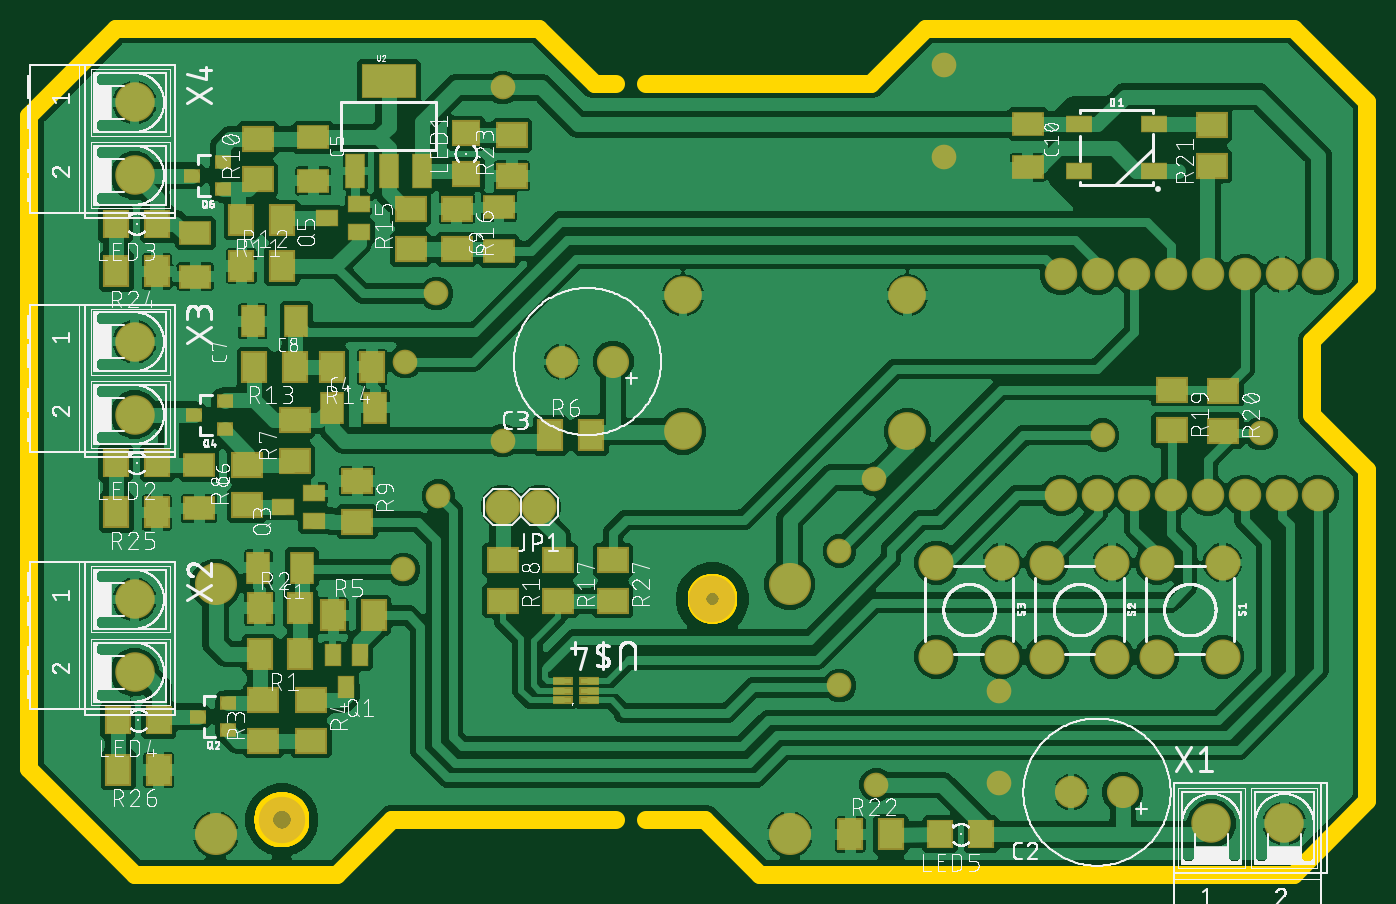
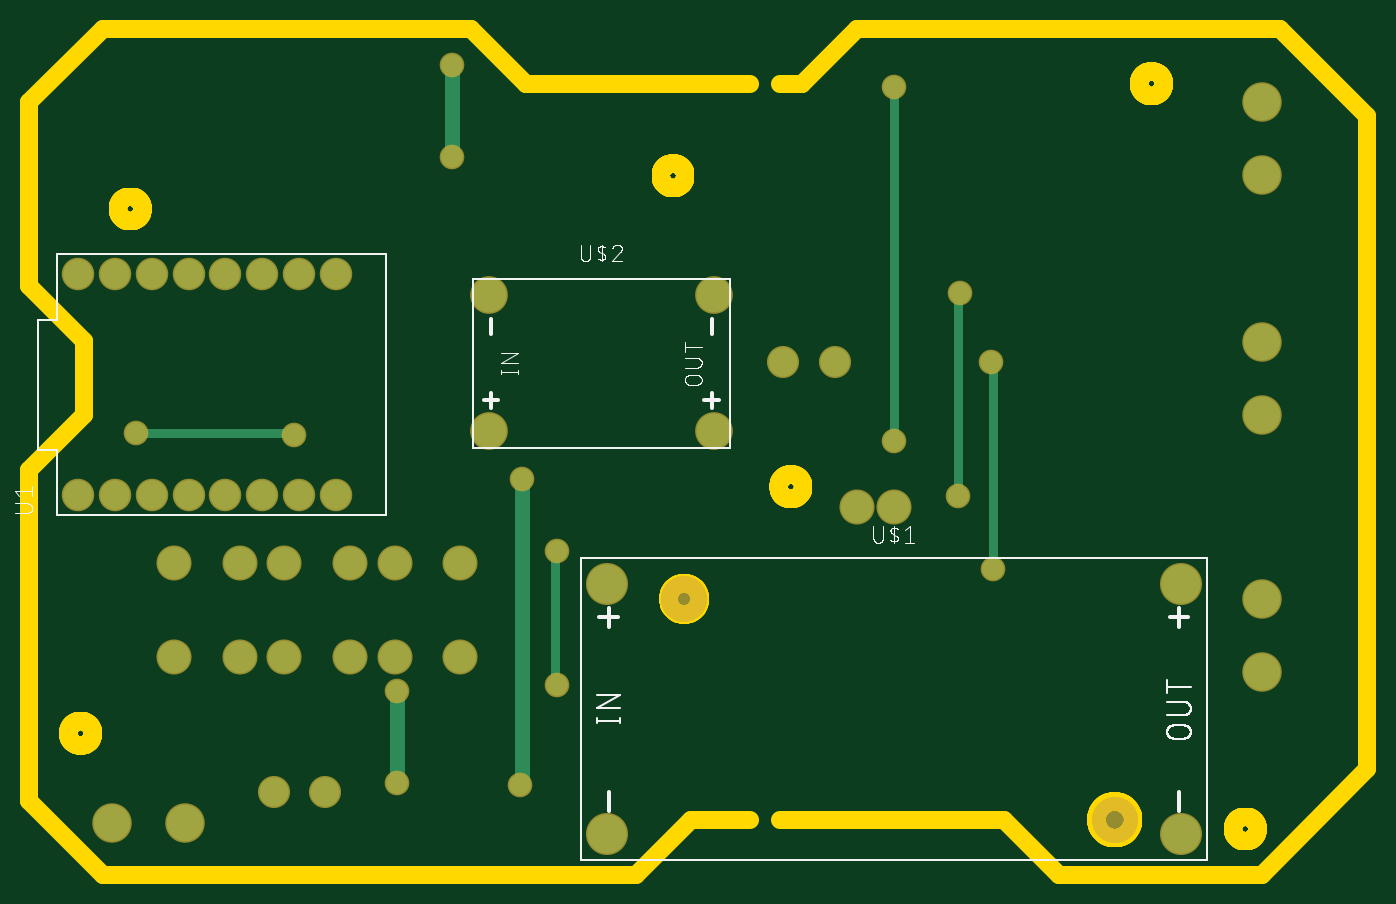
Circuit board: 8 layer files. Board 92.4 x 58.4 mm.
- bottom_copper: copper_bottom.gbr (2027 bytes)
- top_copper: copper_top.gbr (287675 bytes)
- outline: profile.gbr (39018 bytes)
- bottom_silk: silkscreen_bottom.gbr (27532 bytes)
- top_silk: silkscreen_top.gbr (463873 bytes)
- bottom_mask: soldermask_bottom.gbr (1616 bytes)
- top_mask: soldermask_top.gbr (4242 bytes)
- paste: solderpaste_top.gbr (2769 bytes)

=== bottom_copper: copper_bottom.gbr ===
G04 EAGLE Gerber RS-274X export*
G75*
%MOMM*%
%FSLAX34Y34*%
%LPD*%
%INBottom Copper*%
%IPPOS*%
%AMOC8*
5,1,8,0,0,1.08239X$1,22.5*%
G01*
%ADD10C,2.012800*%
%ADD11C,2.216000*%
%ADD12C,2.700000*%
%ADD13C,2.400000*%
%ADD14C,2.040000*%
%ADD15C,2.520800*%
%ADD16C,1.500000*%
%ADD17C,1.016000*%
%ADD18C,0.609600*%


D10*
X722630Y69850D03*
X758190Y69850D03*
X370840Y367030D03*
X406400Y367030D03*
D11*
X355600Y266700D03*
X330200Y266700D03*
X827064Y228273D03*
X827064Y163249D03*
X781852Y228273D03*
X781852Y163249D03*
X750864Y228273D03*
X750864Y163249D03*
X705652Y228273D03*
X705652Y163249D03*
X674664Y228273D03*
X674664Y163249D03*
X629452Y228273D03*
X629452Y163249D03*
D12*
X528320Y213360D03*
X528320Y40640D03*
X132080Y40640D03*
X132080Y213360D03*
D13*
X609600Y412750D03*
X609600Y318770D03*
X454660Y318770D03*
X454660Y412750D03*
D14*
X893201Y274778D03*
X867801Y274778D03*
X842401Y274778D03*
X817001Y274778D03*
X791601Y274778D03*
X766201Y274778D03*
X740801Y274778D03*
X715401Y274778D03*
X715401Y427178D03*
X740801Y427178D03*
X766201Y427178D03*
X791601Y427178D03*
X817001Y427178D03*
X842401Y427178D03*
X867801Y427178D03*
X893201Y427178D03*
D15*
X819404Y48260D03*
X869696Y48260D03*
X76200Y202946D03*
X76200Y152654D03*
X76200Y380746D03*
X76200Y330454D03*
X76200Y545846D03*
X76200Y495554D03*
D16*
X588010Y74930D03*
D17*
X586740Y76200D02*
X586740Y285750D01*
X586740Y76200D02*
X588010Y74930D01*
D16*
X586740Y285750D03*
X673100Y76200D03*
D17*
X673100Y139700D01*
D16*
X673100Y139700D03*
X635000Y508000D03*
D17*
X635000Y571840D01*
D16*
X635000Y571840D03*
X330200Y312420D03*
D18*
X330200Y556260D01*
D16*
X330200Y556260D03*
X562610Y143510D03*
D18*
X563880Y144780D02*
X563880Y234950D01*
X563880Y144780D02*
X562610Y143510D01*
X563880Y234950D02*
X562610Y236220D01*
D16*
X562610Y236220D03*
X853440Y317500D03*
D18*
X745490Y317500D01*
X744220Y316230D01*
D16*
X744220Y316230D03*
X261620Y223520D03*
D18*
X261620Y365760D01*
X262890Y367030D01*
D16*
X262890Y367030D03*
X285750Y274320D03*
D18*
X285750Y412750D01*
X284480Y414020D01*
D16*
X284480Y414020D03*
M02*

=== top_copper: copper_top.gbr (287675 bytes, source omitted) ===
=== outline: profile.gbr (39018 bytes, source omitted) ===
=== bottom_silk: silkscreen_bottom.gbr (27532 bytes, source omitted) ===
=== top_silk: silkscreen_top.gbr (463873 bytes, source omitted) ===
=== bottom_mask: soldermask_bottom.gbr ===
G04 EAGLE Gerber RS-274X export*
G75*
%MOMM*%
%FSLAX34Y34*%
%LPD*%
%INSoldermask Bottom*%
%IPPOS*%
%AMOC8*
5,1,8,0,0,1.08239X$1,22.5*%
G01*
%ADD10C,2.216000*%
%ADD11C,2.419200*%
%ADD12C,2.903200*%
%ADD13C,3.203200*%
%ADD14C,2.603200*%
%ADD15C,2.243200*%
%ADD16C,2.724000*%
%ADD17C,1.703200*%


D10*
X722630Y69850D03*
X758190Y69850D03*
X370840Y367030D03*
X406400Y367030D03*
D11*
X355600Y266700D03*
X330200Y266700D03*
X827064Y228273D03*
X827064Y163249D03*
X781852Y228273D03*
X781852Y163249D03*
X750864Y228273D03*
X750864Y163249D03*
X705652Y228273D03*
X705652Y163249D03*
X674664Y228273D03*
X674664Y163249D03*
X629452Y228273D03*
X629452Y163249D03*
D12*
X528320Y213360D03*
X528320Y40640D03*
X132080Y40640D03*
X132080Y213360D03*
D13*
X474980Y203200D03*
X177800Y50800D03*
D14*
X609600Y412750D03*
X609600Y318770D03*
X454660Y318770D03*
X454660Y412750D03*
D15*
X893201Y274778D03*
X867801Y274778D03*
X842401Y274778D03*
X817001Y274778D03*
X791601Y274778D03*
X766201Y274778D03*
X740801Y274778D03*
X715401Y274778D03*
X715401Y427178D03*
X740801Y427178D03*
X766201Y427178D03*
X791601Y427178D03*
X817001Y427178D03*
X842401Y427178D03*
X867801Y427178D03*
X893201Y427178D03*
D16*
X819404Y48260D03*
X869696Y48260D03*
X76200Y202946D03*
X76200Y152654D03*
X76200Y380746D03*
X76200Y330454D03*
X76200Y545846D03*
X76200Y495554D03*
D17*
X588010Y74930D03*
X586740Y285750D03*
X673100Y76200D03*
X673100Y139700D03*
X635000Y508000D03*
X635000Y571840D03*
X330200Y312420D03*
X330200Y556260D03*
X562610Y143510D03*
X562610Y236220D03*
X853440Y317500D03*
X744220Y316230D03*
X261620Y223520D03*
X262890Y367030D03*
X285750Y274320D03*
X284480Y414020D03*
M02*

=== top_mask: soldermask_top.gbr ===
G04 EAGLE Gerber RS-274X export*
G75*
%MOMM*%
%FSLAX34Y34*%
%LPD*%
%INSoldermask Top*%
%IPPOS*%
%AMOC8*
5,1,8,0,0,1.08239X$1,22.5*%
G01*
%ADD10R,1.703200X2.203200*%
%ADD11R,2.203200X1.703200*%
%ADD12C,2.216000*%
%ADD13R,1.854200X1.203200*%
%ADD14C,2.419200*%
%ADD15R,1.203200X1.603200*%
%ADD16R,1.103200X1.003200*%
%ADD17R,1.603200X1.203200*%
%ADD18R,1.803200X2.203200*%
%ADD19R,2.203200X1.803200*%
%ADD20C,2.903200*%
%ADD21C,3.203200*%
%ADD22C,2.603200*%
%ADD23C,2.243200*%
%ADD24R,1.422400X2.438400*%
%ADD25R,3.803200X2.403200*%
%ADD26C,2.724000*%
%ADD27R,2.006200X1.803200*%
%ADD28R,1.803200X2.006200*%
%ADD29R,1.371600X0.558800*%
%ADD30C,1.703200*%


D10*
X191530Y224790D03*
X161530Y224790D03*
D11*
X692601Y531078D03*
X692601Y501078D03*
D12*
X722630Y69850D03*
X758190Y69850D03*
X370840Y367030D03*
X406400Y367030D03*
D10*
X212330Y335280D03*
X242330Y335280D03*
D11*
X199390Y521730D03*
X199390Y491730D03*
X120650Y295670D03*
X120650Y265670D03*
X118110Y455690D03*
X118110Y425690D03*
D10*
X187720Y394970D03*
X157720Y394970D03*
D11*
X327660Y443470D03*
X327660Y473470D03*
D13*
X728152Y530801D03*
X779692Y530801D03*
X779692Y498801D03*
X728152Y498801D03*
D14*
X355600Y266700D03*
X330200Y266700D03*
D15*
X222250Y142670D03*
X212750Y164670D03*
X231750Y164670D03*
D16*
X140810Y112420D03*
X140810Y131420D03*
X119810Y121920D03*
D17*
X178230Y266700D03*
X200230Y276200D03*
X200230Y257200D03*
D16*
X138270Y320700D03*
X138270Y339700D03*
X117270Y330200D03*
D17*
X208710Y466090D03*
X230710Y475590D03*
X230710Y456590D03*
D16*
X137000Y485800D03*
X137000Y504800D03*
X116000Y495300D03*
D18*
X190530Y165100D03*
X162530Y165100D03*
D19*
X161290Y492730D03*
X161290Y520730D03*
D18*
X177830Y464820D03*
X149830Y464820D03*
X149830Y433070D03*
X177830Y433070D03*
X186720Y363220D03*
X158720Y363220D03*
X240060Y363220D03*
X212060Y363220D03*
D19*
X266700Y444470D03*
X266700Y472470D03*
X298450Y472470D03*
X298450Y444470D03*
X368300Y229900D03*
X368300Y201900D03*
X330200Y229900D03*
X330200Y201900D03*
X791938Y347468D03*
X791938Y319468D03*
D18*
X162530Y196850D03*
X190530Y196850D03*
D19*
X827547Y347022D03*
X827547Y319022D03*
X819601Y502078D03*
X819601Y530078D03*
X165100Y105380D03*
X165100Y133380D03*
X198120Y133380D03*
X198120Y105380D03*
D18*
X213330Y191770D03*
X241330Y191770D03*
X363190Y316230D03*
X391190Y316230D03*
D19*
X186690Y298420D03*
X186690Y326420D03*
X153670Y267940D03*
X153670Y295940D03*
X229870Y284510D03*
X229870Y256510D03*
D14*
X827064Y228273D03*
X827064Y163249D03*
X781852Y228273D03*
X781852Y163249D03*
X750864Y228273D03*
X750864Y163249D03*
X705652Y228273D03*
X705652Y163249D03*
X674664Y228273D03*
X674664Y163249D03*
X629452Y228273D03*
X629452Y163249D03*
D20*
X528320Y213360D03*
X528320Y40640D03*
X132080Y40640D03*
X132080Y213360D03*
D21*
X474980Y203200D03*
X177800Y50800D03*
D22*
X609600Y412750D03*
X609600Y318770D03*
X454660Y318770D03*
X454660Y412750D03*
D23*
X893201Y274778D03*
X867801Y274778D03*
X842401Y274778D03*
X817001Y274778D03*
X791601Y274778D03*
X766201Y274778D03*
X740801Y274778D03*
X715401Y274778D03*
X715401Y427178D03*
X740801Y427178D03*
X766201Y427178D03*
X791601Y427178D03*
X817001Y427178D03*
X842401Y427178D03*
X867801Y427178D03*
X893201Y427178D03*
D24*
X228346Y498602D03*
X251460Y498602D03*
X274574Y498602D03*
D25*
X251460Y560580D03*
D26*
X819404Y48260D03*
X869696Y48260D03*
X76200Y202946D03*
X76200Y152654D03*
X76200Y380746D03*
X76200Y330454D03*
X76200Y545846D03*
X76200Y495554D03*
D27*
X304800Y496320D03*
X304800Y524760D03*
D28*
X91690Y297180D03*
X63250Y297180D03*
X91690Y462280D03*
X63250Y462280D03*
X92960Y119380D03*
X64520Y119380D03*
X660650Y40640D03*
X632210Y40640D03*
D18*
X570200Y40640D03*
X598200Y40640D03*
D19*
X336550Y495270D03*
X336550Y523270D03*
D18*
X91470Y429260D03*
X63470Y429260D03*
X91470Y262890D03*
X63470Y262890D03*
X92740Y85090D03*
X64740Y85090D03*
D29*
X389890Y133096D03*
X389890Y139700D03*
X389890Y146304D03*
X372110Y146304D03*
X372110Y139700D03*
X372110Y133096D03*
D19*
X406400Y229900D03*
X406400Y201900D03*
D30*
X588010Y74930D03*
X586740Y285750D03*
X673100Y76200D03*
X673100Y139700D03*
X635000Y508000D03*
X635000Y571840D03*
X330200Y312420D03*
X330200Y556260D03*
X562610Y143510D03*
X562610Y236220D03*
X853440Y317500D03*
X744220Y316230D03*
X261620Y223520D03*
X262890Y367030D03*
X285750Y274320D03*
X284480Y414020D03*
M02*

=== paste: solderpaste_top.gbr ===
G04 EAGLE Gerber RS-274X export*
G75*
%MOMM*%
%FSLAX34Y34*%
%LPD*%
%INSolderpaste Top*%
%IPPOS*%
%AMOC8*
5,1,8,0,0,1.08239X$1,22.5*%
G01*
%ADD10R,1.500000X2.000000*%
%ADD11R,2.000000X1.500000*%
%ADD12R,1.651000X1.000000*%
%ADD13R,1.000000X1.400000*%
%ADD14R,0.900000X0.800000*%
%ADD15R,1.400000X1.000000*%
%ADD16R,1.600000X2.000000*%
%ADD17R,2.000000X1.600000*%
%ADD18R,1.219200X2.235200*%
%ADD19R,3.600000X2.200000*%
%ADD20R,1.803000X1.600000*%
%ADD21R,1.600000X1.803000*%
%ADD22R,1.168400X0.355600*%


D10*
X191530Y224790D03*
X161530Y224790D03*
D11*
X692601Y531078D03*
X692601Y501078D03*
D10*
X212330Y335280D03*
X242330Y335280D03*
D11*
X199390Y521730D03*
X199390Y491730D03*
X120650Y295670D03*
X120650Y265670D03*
X118110Y455690D03*
X118110Y425690D03*
D10*
X187720Y394970D03*
X157720Y394970D03*
D11*
X327660Y443470D03*
X327660Y473470D03*
D12*
X728152Y530801D03*
X779692Y530801D03*
X779692Y498801D03*
X728152Y498801D03*
D13*
X222250Y142670D03*
X212750Y164670D03*
X231750Y164670D03*
D14*
X140810Y112420D03*
X140810Y131420D03*
X119810Y121920D03*
D15*
X178230Y266700D03*
X200230Y276200D03*
X200230Y257200D03*
D14*
X138270Y320700D03*
X138270Y339700D03*
X117270Y330200D03*
D15*
X208710Y466090D03*
X230710Y475590D03*
X230710Y456590D03*
D14*
X137000Y485800D03*
X137000Y504800D03*
X116000Y495300D03*
D16*
X190530Y165100D03*
X162530Y165100D03*
D17*
X161290Y492730D03*
X161290Y520730D03*
D16*
X177830Y464820D03*
X149830Y464820D03*
X149830Y433070D03*
X177830Y433070D03*
X186720Y363220D03*
X158720Y363220D03*
X240060Y363220D03*
X212060Y363220D03*
D17*
X266700Y444470D03*
X266700Y472470D03*
X298450Y472470D03*
X298450Y444470D03*
X368300Y229900D03*
X368300Y201900D03*
X330200Y229900D03*
X330200Y201900D03*
X791938Y347468D03*
X791938Y319468D03*
D16*
X162530Y196850D03*
X190530Y196850D03*
D17*
X827547Y347022D03*
X827547Y319022D03*
X819601Y502078D03*
X819601Y530078D03*
X165100Y105380D03*
X165100Y133380D03*
X198120Y133380D03*
X198120Y105380D03*
D16*
X213330Y191770D03*
X241330Y191770D03*
X363190Y316230D03*
X391190Y316230D03*
D17*
X186690Y298420D03*
X186690Y326420D03*
X153670Y267940D03*
X153670Y295940D03*
X229870Y284510D03*
X229870Y256510D03*
D18*
X228346Y498602D03*
X251460Y498602D03*
X274574Y498602D03*
D19*
X251460Y560580D03*
D20*
X304800Y496320D03*
X304800Y524760D03*
D21*
X91690Y297180D03*
X63250Y297180D03*
X91690Y462280D03*
X63250Y462280D03*
X92960Y119380D03*
X64520Y119380D03*
X660650Y40640D03*
X632210Y40640D03*
D16*
X570200Y40640D03*
X598200Y40640D03*
D17*
X336550Y495270D03*
X336550Y523270D03*
D16*
X91470Y429260D03*
X63470Y429260D03*
X91470Y262890D03*
X63470Y262890D03*
X92740Y85090D03*
X64740Y85090D03*
D22*
X389890Y133096D03*
X389890Y139700D03*
X389890Y146304D03*
X372110Y146304D03*
X372110Y139700D03*
X372110Y133096D03*
D17*
X406400Y229900D03*
X406400Y201900D03*
M02*

